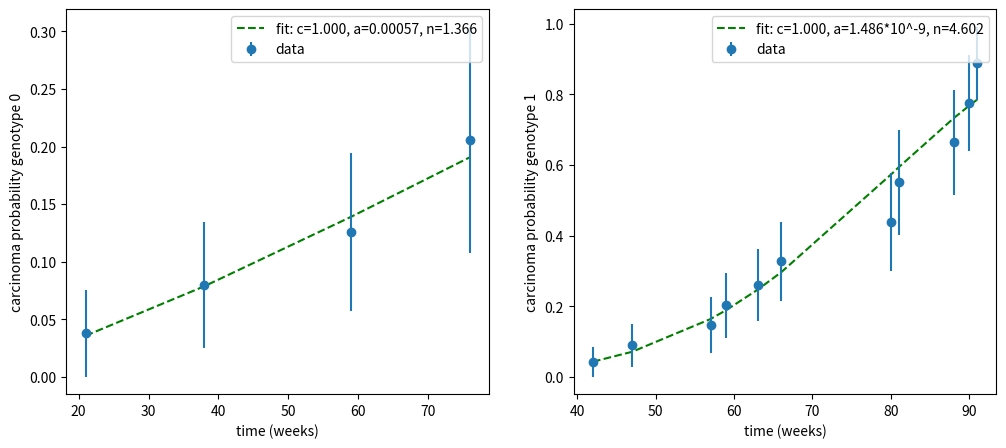

Source code (Python):
import math

from scipy.optimize import curve_fit
import matplotlib.pyplot as plt
import numpy as np

# """

def function(x, c, a, n):
    return c * (1 - np.exp(-a * np.power(x, n)))


x1 = [21, 38, 59, 76]
x1_scaled = [x/10 for x in x1]
sd1 = [0.0377, 0.0545, 0.0685, 0.098]
data = [0.038, 0.08, 0.126, 0.206]

fig, ax = plt.subplots(1, 2, figsize=(12, 5))

popt, pcov = curve_fit(function, x1_scaled, data, sigma=sd1, bounds=([0, 0, 0], [1, 5., 6.]))
perr = np.sqrt(np.diag(pcov))  # standard deviation error - nie zawsze prawdziwe
print(popt)
print(perr)
print(popt[1]/np.power(10, popt[2]))
a = math.sqrt((perr[1] * perr[1] + math.pow(math.log(10) * perr[2], 2))/ math.pow(10, 2 * popt[2]))
print("a ", popt[1]/np.power(10, popt[2]), " u(a) ", a)

residuals = data - function(x1_scaled, *popt)
ss_res = np.sum(residuals**2)
ss_tot = np.sum((data-np.mean(data))**2)
r_squared = 1 - (ss_res / ss_tot)
print("r^2", r_squared)
print(type(popt))
ax[0].plot(x1, [function(x, popt[0], popt[1], popt[2]) for x in x1_scaled], 'g--', label='fit: c=%.3f, a=%.5f, n=%.3f' % (popt[0], popt[1]/np.power(10,popt[2]), popt[2]))
ax[0].errorbar(x1, data, yerr=sd1, fmt='o', label="data")
ax[0].legend()
ax[0].set_xlabel("time (weeks)")
ax[0].set_ylabel("carcinoma probability genotype 0")


xx2 = [42, 47, 57, 59, 63, 66, 80, 81, 88, 90, 91]
xx22 = [x/100 for x in xx2]
data2 = [0.043, 0.089, 0.146, 0.203, 0.26, 0.327, 0.439, 0.551, 0.664, 0.776, 0.888]
sd2 = [0.0425, 0.0601, 0.0788, 0.0919, 0.1014, 0.1123, 0.1387, 0.1496, 0.1484, 0.1348,0.1041]

popt2, pcov2 = curve_fit(function, xx22, data2, sigma=sd2, bounds=([0, 0, 1], [1., 5., 6.]))
perr2 = np.sqrt(np.diag(pcov2))  # standard deviation error - nie zawsze prawdziwe

print(popt2)
print(perr2)
print(1000000000*popt2[1]/np.power(100, popt2[2]))
a = math.sqrt((perr2[1] * perr2[1] + math.pow(math.log(100) * popt2[1] * perr2[2], 2))) / math.pow(100, popt2[2])

print("a ", popt2[1]/np.power(100, popt2[2]), " u(a) ", a)

residuals = data2 - function(xx22, *popt2)
ss_res = np.sum(residuals**2)
ss_tot = np.sum((data2-np.mean(data2))**2)
r_squared = 1 - (ss_res / ss_tot)
print("r^2", r_squared)

ax[1].plot(xx2, [function(x, popt2[0], popt2[1], popt2[2]) for x in xx22], 'g--', label='fit: c=%.3f, a=%.3f*10^-9, n=%.3f' % (popt2[0], 1000000000*popt2[1]/np.power(100, popt2[2]), popt2[2]))
ax[1].errorbar(xx2, data2, yerr=sd2, fmt='o', label="data")
ax[1].legend()
ax[1].set_xlabel("time (weeks)")
ax[1].set_ylabel("carcinoma probability genotype 1")
plt.show()

# """
